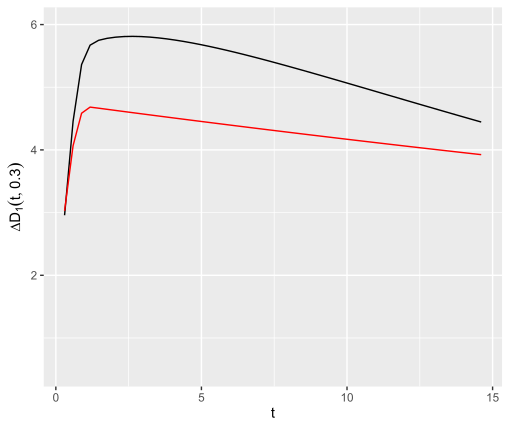

The table this chart was drawn from, first rows:
, tmp, dt1, dt2
1, 0.3, 2.958, 3.029
2, 0.592, 4.457, 4.068
3, 0.884, 5.362, 4.586
4, 1.176, 5.671, 4.683
5, 1.468, 5.748, 4.666
6, 1.76, 5.78, 4.648
7, 2.052, 5.799, 4.63
8, 2.344, 5.809, 4.612
9, 2.636, 5.811, 4.594
10, 2.928, 5.808, 4.577
11, 3.22, 5.8, 4.559
12, 3.512, 5.788, 4.542
13, 3.804, 5.772, 4.524
14, 4.096, 5.752, 4.507
15, 4.388, 5.731, 4.49
16, 4.68, 5.706, 4.473
17, 4.972, 5.68, 4.455
18, 5.264, 5.652, 4.438
19, 5.556, 5.622, 4.421
20, 5.848, 5.591, 4.404
21, 6.14, 5.559, 4.387
22, 6.432, 5.525, 4.371
23, 6.724, 5.491, 4.354
24, 7.016, 5.456, 4.337
25, 7.308, 5.42, 4.32
26, 7.6, 5.383, 4.304
27, 7.892, 5.346, 4.287
28, 8.184, 5.308, 4.271
29, 8.476, 5.27, 4.255
30, 8.768, 5.232, 4.238
31, 9.06, 5.193, 4.222
32, 9.352, 5.154, 4.206
33, 9.644, 5.115, 4.19
34, 9.936, 5.075, 4.174
35, 10.23, 5.036, 4.158
36, 10.52, 4.996, 4.142
37, 10.81, 4.957, 4.126
38, 11.1, 4.917, 4.11
39, 11.4, 4.877, 4.094
40, 11.69, 4.837, 4.078
41, 11.98, 4.798, 4.063
42, 12.27, 4.758, 4.047
43, 12.56, 4.719, 4.032
44, 12.86, 4.679, 4.016
45, 13.15, 4.64, 4.001
46, 13.44, 4.601, 3.985
47, 13.73, 4.561, 3.97
48, 14.02, 4.522, 3.955
49, 14.32, 4.484, 3.94
50, 14.61, 4.445, 3.925
